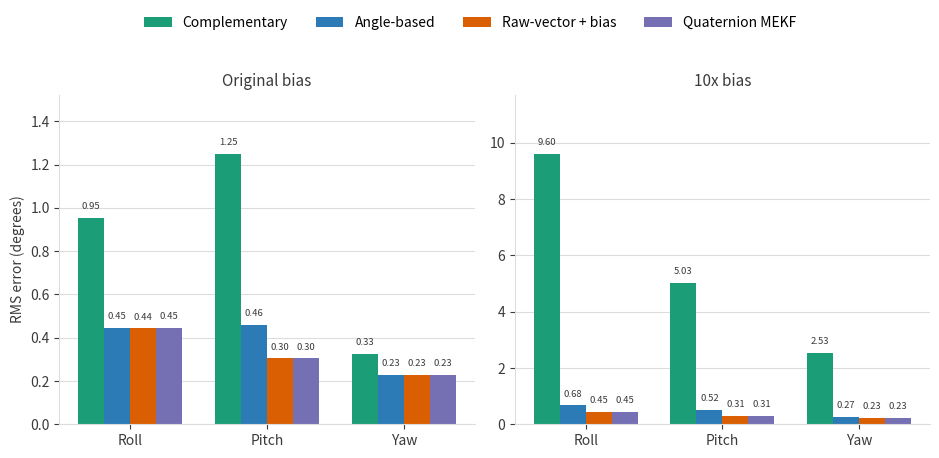

Write the Python code that produced this figure.
"""Generate rms_comparison.png from the ekf_rms.py results for the README."""

import matplotlib.pyplot as plt
import numpy as np

axes_labels = ["Roll", "Pitch", "Yaw"]
filters = ["Complementary", "Angle-based", "Raw-vector + bias", "Quaternion MEKF"]

data = {
    "Original bias": {
        "Complementary": [0.954, 1.249, 0.327],
        "Angle-based": [0.445, 0.460, 0.230],
        "Raw-vector + bias": [0.443, 0.305, 0.229],
        "Quaternion MEKF": [0.445, 0.305, 0.230],
    },
    "10x bias": {
        "Complementary": [9.603, 5.029, 2.534],
        "Angle-based": [0.681, 0.521, 0.268],
        "Raw-vector + bias": [0.449, 0.308, 0.229],
        "Quaternion MEKF": [0.452, 0.308, 0.231],
    },
}

color_comp = "#1B9E77"
color_angle = "#2C7BB6"
color_raw = "#D95F02"
color_quat = "#7570B3"
colors = [color_comp, color_angle, color_raw, color_quat]
ink = "#3A3A3A"
grid_color = "#DDDDDD"

fig, axs = plt.subplots(1, 2, figsize=(9.5, 4.6)) #own y-scale per panel: complementary's 10x values dwarf the EKFs'

for ax, (panel_title, series) in zip(axs, data.items()):
    x = np.arange(len(axes_labels))
    width = 0.19
    y_max = max(v for vals in series.values() for v in vals) * 1.22

    for i, f in enumerate(filters):
        offset = (i - (len(filters) - 1) / 2) * width
        bars = ax.bar(x + offset, series[f], width, label=f, color=colors[i])
        for b in bars:
            ax.text(b.get_x() + b.get_width()/2, b.get_height() + y_max*0.02,
                     f"{b.get_height():.2f}", ha="center", va="bottom", fontsize=6.8, color=ink)

    ax.set_title(panel_title, fontsize=11, color=ink)
    ax.set_xticks(x)
    ax.set_xticklabels(axes_labels, color=ink)
    ax.set_ylim(0, y_max)
    ax.spines["top"].set_visible(False)
    ax.spines["right"].set_visible(False)
    ax.spines["left"].set_color(grid_color)
    ax.spines["bottom"].set_color(grid_color)
    ax.tick_params(colors=ink)
    ax.yaxis.grid(True, color=grid_color, linewidth=0.8)
    ax.set_axisbelow(True)

axs[0].set_ylabel("RMS error (degrees)", color=ink)
handles, labels = axs[0].get_legend_handles_labels()
fig.legend(handles, labels, loc="upper center", ncol=4, frameon=False, bbox_to_anchor=(0.5, 1.0))
fig.tight_layout(rect=[0, 0, 1, 0.88])
fig.savefig("rms_comparison.png", dpi=150, facecolor="white")
print("wrote rms_comparison.png")
